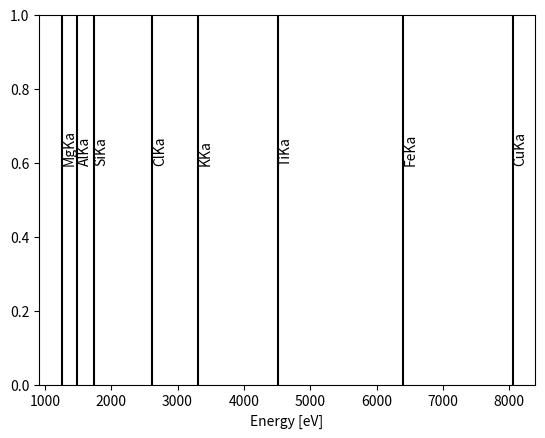

This chart was generated by the following Python code:
import matplotlib.pyplot as plt

lines = ['MgKa','AlKa','SiKa','ClKa','KKa','TiKa','FeKa','CuKa']
energies = [1254,1487,1740,2622,3314,4511,6404,8048]

for line,energy in zip(lines,energies):
    plt.axvline(energy,color='k')
    plt.text(energy+10,.6,line,rotation=90)
plt.xlabel('Energy [eV]')
plt.show()